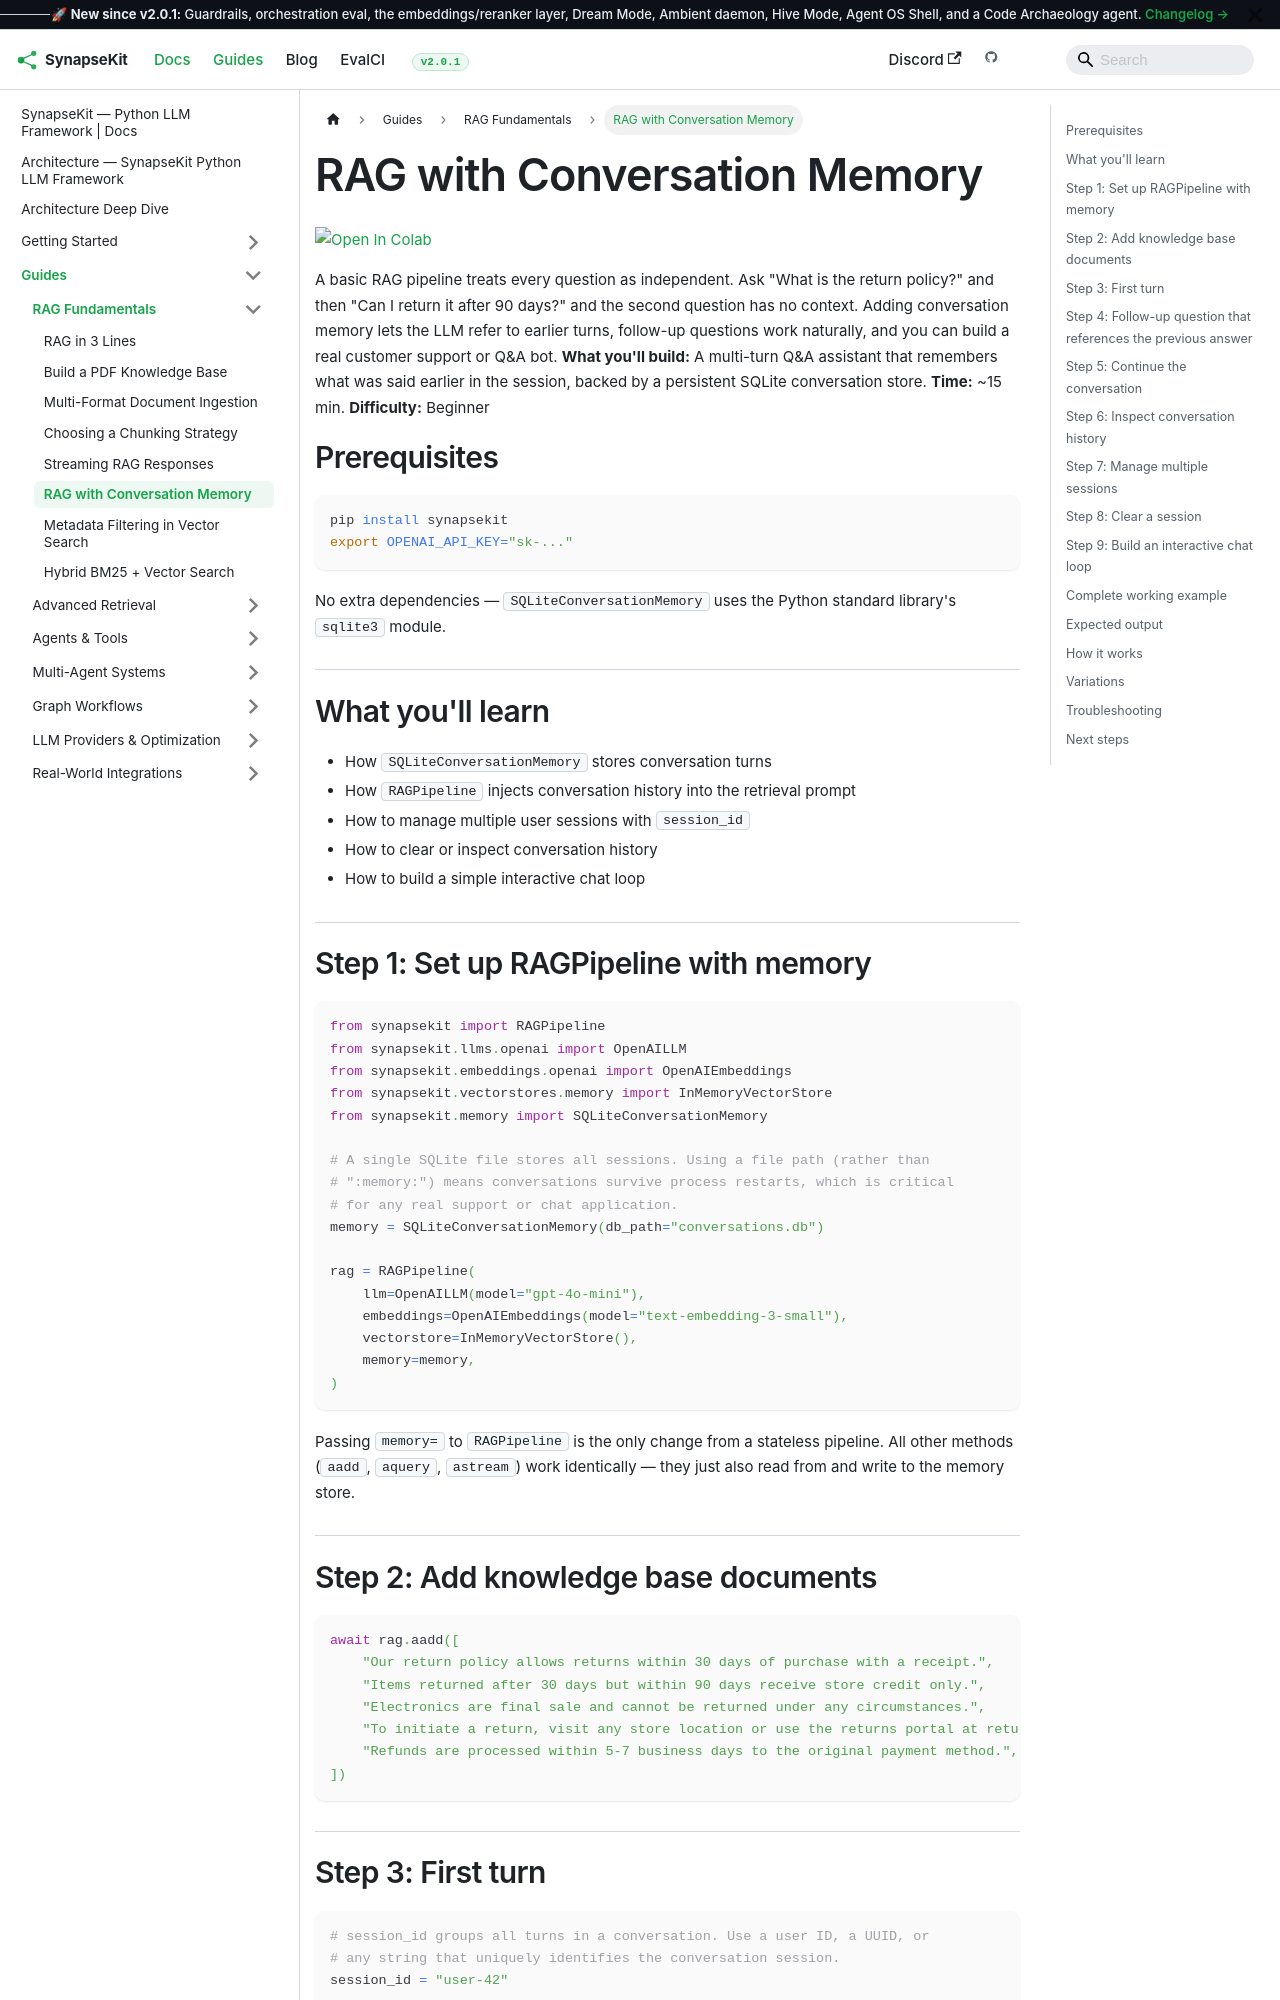

repository: SynapseKit/synapsekit-docs · page: docs/guides/rag/rag-with-memory/index.html · generator: docusaurus

---
sidebar_position: 7
title: "RAG with Conversation Memory"
description: "Build a multi-turn RAG chatbot that remembers previous questions using SynapseKit's SQLiteConversationMemory."
---

import ColabBadge from '@site/src/components/ColabBadge';

# RAG with Conversation Memory

<ColabBadge path="rag/rag-with-memory.ipynb" />

A basic RAG pipeline treats every question as independent. Ask "What is the return policy?" and then "Can I return it after 90 days?" and the second question has no context. Adding conversation memory lets the LLM refer to earlier turns, follow-up questions work naturally, and you can build a real customer support or Q&A bot. **What you'll build:** A multi-turn Q&A assistant that remembers what was said earlier in the session, backed by a persistent SQLite conversation store. **Time:** ~15 min. **Difficulty:** Beginner

## Prerequisites

```bash
pip install synapsekit
export OPENAI_API_KEY="sk-..."
```

No extra dependencies — `SQLiteConversationMemory` uses the Python standard library's `sqlite3` module.

## What you'll learn

- How `SQLiteConversationMemory` stores conversation turns
- How `RAGPipeline` injects conversation history into the retrieval prompt
- How to manage multiple user sessions with `session_id`
- How to clear or inspect conversation history
- How to build a simple interactive chat loop

## Step 1: Set up RAGPipeline with memory

```python
from synapsekit import RAGPipeline
from synapsekit.llms.openai import OpenAILLM
from synapsekit.embeddings.openai import OpenAIEmbeddings
from synapsekit.vectorstores.memory import InMemoryVectorStore
from synapsekit.memory import SQLiteConversationMemory

# A single SQLite file stores all sessions. Using a file path (rather than
# ":memory:") means conversations survive process restarts, which is critical
# for any real support or chat application.
memory = SQLiteConversationMemory(db_path="conversations.db")

rag = RAGPipeline(
    llm=OpenAILLM(model="gpt-4o-mini"),
    embeddings=OpenAIEmbeddings(model="text-embedding-3-small"),
    vectorstore=InMemoryVectorStore(),
    memory=memory,
)
```

Passing `memory=` to `RAGPipeline` is the only change from a stateless pipeline. All other methods (`aadd`, `aquery`, `astream`) work identically — they just also read from and write to the memory store.
